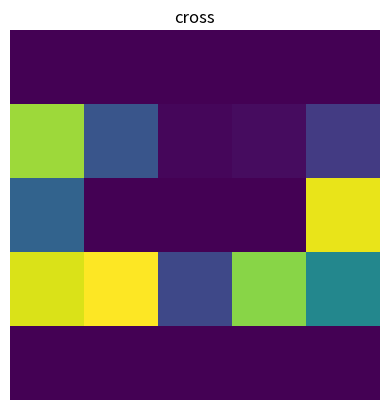
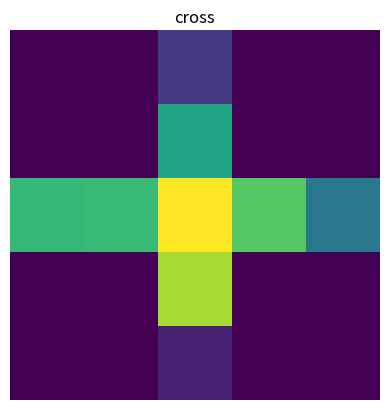
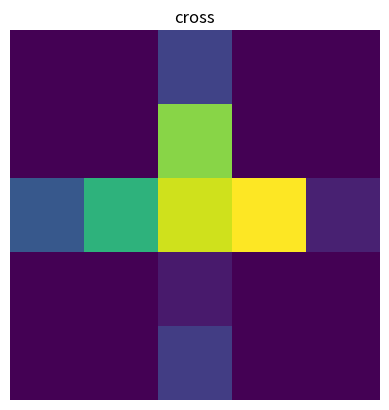
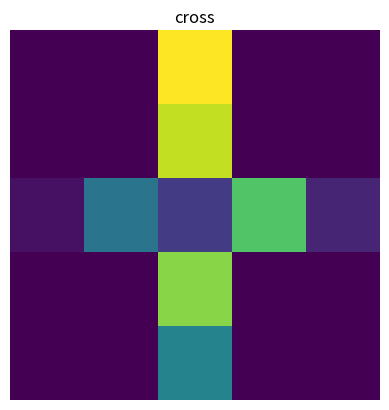
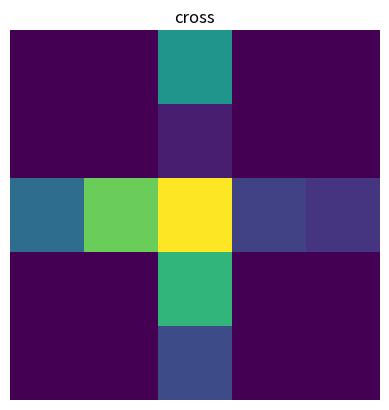
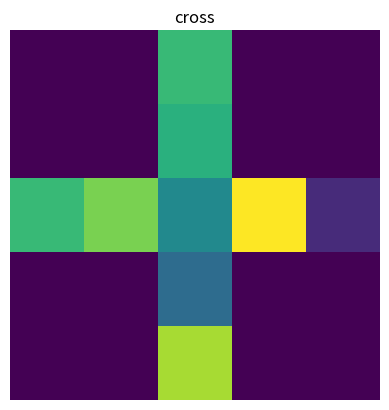

These charts were generated, in order, by the following Python code:
# Explanation of the code and the idea behind it is found in the notebook.
# Also more etensive commenting is provided there.
# Running this file will train the network on 5000 generated samples, test on 500 and
# finally visualize the input along with the prediction for the last 5 generated test samples

from random import triangular
import numpy as np
import matplotlib.pyplot as plt
import pandas as pd

conv_vars = {
    'conv_padding': 0, 
    'conv_stride': 1,
    'conv_kernel': np.random.uniform(0, 1, (3,3)),
    'conv_bias': 1,
    'kernel_pool_size': 2,
    'kernel_pool_stride': 1,
    'weights_fc': np.random.uniform(0, 1, 4),  # weights for fully connected layer,
    'bias_fc': 0,
}

cross_indices = [
    [2, 0], [2, 1], [2, 2], [2, 3], [2, 4], [0, 2], [1, 2], [2, 2], [3, 2], [4, 2]
]
rectangle_indices = [
    [1, 0] , [1, 1], [1, 2], [1, 3], [1, 4], [2, 4], [3, 4], [3, 3], [3, 2], [3, 1], [3, 0], [2, 0]
]

def generic_alt(arr):
    # make decision on one or two dots and create alteration in array
    num_dots = np.random.randint(1, 3)
    label=num_dots-1
    if label==0:
        # triangle
        for index in cross_indices:
            arr[index[0], index[1]] = np.random.uniform(0, 1)
    else:
        for index in rectangle_indices:
            arr[index[0], index[1]] = np.random.uniform(0, 1)
    
    return arr, label
           
def generate_input(size=(5,5)):
    img, label = generic_alt(np.zeros(size))
    return img, label


    
def visualize_img(arr, label, num=False):
    fig, axs = plt.subplots(1,1)
    axs.axis("off")
    axs.title.set_text(label)
    plt.imshow(arr)
    if num:
        for i in range(arr.shape[1]):
            for j in range(arr.shape[0]):
                axs.text(j,i,f"{arr[i,j]:.2f}",color="black",fontsize="small",ha="center",va="center")

    plt.show()
    
    
def convolve(X, k=conv_vars['conv_kernel'], p=conv_vars['conv_padding'], s=conv_vars['conv_stride'], b=0):
    # size of output matrix of convolution
    w_out = (X.shape[0]-k.shape[0]+2*p)//s + 1
    h_out = (X.shape[1]-k.shape[1]+2*p)//s + 1
    out = np.empty((w_out, h_out))
    
    for i in range(0, h_out, s):
        for j in range(0, w_out, s):
            out[i,j] = np.dot(X[i:i+k.shape[1], j:j+k.shape[0]].flatten(), k.flatten()) + b            
    return out

def relu(x):
    return np.max((0, x))

def d_relu(x):
    return np.heaviside(x, 0)  # assume value 0 for d'(0)

def max_pooling(X, k_size=conv_vars['kernel_pool_size'], s=conv_vars['kernel_pool_stride']):
    w_out = (X.shape[0]-k_size)//s + 1
    h_out = (X.shape[1]-k_size)//s + 1
    out = np.empty((w_out, h_out))

    indices = [0]*w_out*h_out # index matrix for backprop
    it = 0
    for i in range(0, h_out):
        for j in range(0, w_out):
            arr = X[i:i+k_size, j:j+k_size]
            out[i,j] = np.max(arr)
            indices[it] = np.add(np.unravel_index(arr.argmax(), arr.shape), (i, j))
            it+=1

    return out, indices


def bce(f_x, y):
    # binary cross entropy loss
    if 1-f_x < tol_loss: return 0
    return -(y*np.log(f_x) + (1-y)*np.log(1-f_x))

def d_bce(f_x, y):
    # derivative of bce loss function
    if 1-f_x < tol_loss: return 0
    return (-y/f_x + (1-y)/(1-f_x))

def sigmoid(x):
    ex=np.exp(x)
    return ex/(1+ex)

def d_sigmoid(x):
    sig=sigmoid(x)
    return sig*(1.0-sig)

def under_tol(w, b, tolerance):
    w[np.abs(w) < tolerance] = 0
    if b < tolerance: b = 0
    return w, b

train_it = 5000
test_it = 500
visual_it = 7  # how many examples to visualize when training and testing is completed
learn_rate = 0.05
tol_derivative = 1e-4
tol_loss = 1e-6
correct = 0
losses = np.empty(train_it)

for i in range(train_it+test_it+visual_it):
    
    input_img, y = generate_input()
    convolved_mat = convolve(input_img)

    # apply relu function
    relu_func = np.vectorize(relu)
    convolved_mat_relu = relu_func(convolved_mat)

    # perform pooling
    pooled_mat, pool_indices = max_pooling(convolved_mat_relu)


    # pass to "fully connected" - only one layer 
    input_fc = pooled_mat.flatten()
    weights_fc = conv_vars["weights_fc"]
    bias_fc = conv_vars["bias_fc"]

    # get activation with sigmoid function
    z = np.dot(input_fc, weights_fc) + bias_fc
    F = sigmoid(z)
    if i < train_it:
        # in training
        L = bce(F, y)
        losses[i] = L
        dL_dw = d_bce(F,  y)*d_sigmoid(z)*input_fc
        dL_dbf = d_bce(F, y)*d_sigmoid(z)*1
        dL_dw, dL_dbf = under_tol(dL_dw, dL_dbf, tol_derivative)
        #update weights

        conv_vars['weights_fc'] -= learn_rate*dL_dw
        conv_vars['bias_fc'] -= learn_rate*dL_dbf

        # Only indexes appearing as max in output of pooling affect output, and therefore
        dP =  np.zeros(convolved_mat_relu.shape) # derivative backpropagated through pooling layer
        for indices, dw in zip(pool_indices, dL_dw):
            i, j = indices[0], indices[1]
            dP[i, j] = dw



        # derivative of relu
        d_relu_func = np.vectorize(d_relu)
        dR = d_relu_func(convolved_mat) * dP



        # derivative of loss wrt. input
        dL_dF = convolve(input_img, k=dR)
        dL_db = np.sum(dR)
        dL_dF, dL_db = under_tol(dL_dF, dL_db, tol_derivative)

        conv_vars['conv_kernel'] -= learn_rate*dL_dF
        conv_vars['conv_bias'] -= learn_rate*dL_db
    else:
        # in testing
        p = round(F)
        if p == y:
            correct += 1
        if i > train_it + test_it:
            visualize_img(input_img, 'rectangle' if p==1 else 'cross')
print("Performance on test set: ", str(correct/test_it))





